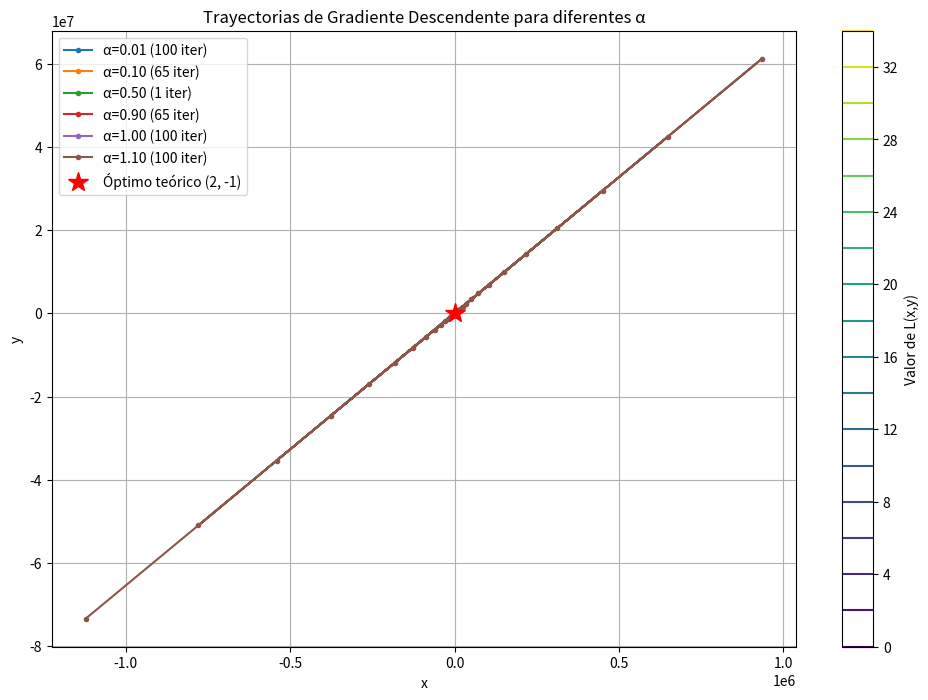

The matplotlib source for this figure:
import numpy as np
import matplotlib.pyplot as plt
from mpl_toolkits.mplot3d import Axes3D

## 1. Cálculo analítico del gradiente
def gradiente(x, y):
    """Calcula el gradiente de L(x,y) = (x-2)² + (y+1)²"""
    return np.array([2*(x-2), 2*(y+1)])

## 2. Gradiente Descendente
def gradiente_descendente(x0, y0, alpha=0.1, max_iter=100, tol=1e-6):
    """
    Implementa el algoritmo de gradiente descendente
    
    Parámetros:
    x0, y0: Punto inicial
    alpha: Tasa de aprendizaje
    max_iter: Máximo de iteraciones
    tol: Tolerancia para la norma del gradiente
    
    Retorna:
    (x_opt, y_opt): Punto óptimo encontrado
    historia: Lista con todos los puntos visitados
    """
    x, y = x0, y0
    historia = [(x, y)]
    
    for i in range(max_iter):
        # Calcular gradiente
        g = gradiente(x, y)
        
        # Criterio de parada
        if np.linalg.norm(g) < tol:
            print(f"Convergencia alcanzada en {i} iteraciones")
            break
            
        x = x - alpha * g[0]
        y = y - alpha * g[1]
        
        historia.append((x, y))
        
    else:
        print("Máximo de iteraciones alcanzado")
    
    return (x, y), np.array(historia)

## 3. Uso de diferentes valores de alpha
def experimentar_alpha(x0, y0, alphas=[0.01, 0.1, 0.5, 0.9, 1.0, 1.1]):
    resultados = {}
    
    for alpha in alphas:
        print(f"\nProbando alpha = {alpha:.2f}")
        (x_opt, y_opt), historia = gradiente_descendente(x0, y0, alpha=alpha)
        resultados[alpha] = {
            'optimo': (x_opt, y_opt),
            'historia': historia,
            'iteraciones': len(historia)-1
        }
        
    return resultados

## 4. Resultados
def visualizar_resultados(resultados):
    plt.figure(figsize=(12, 8))
    
    x = np.linspace(-3, 5, 100)
    y = np.linspace(-4, 2, 100)
    X, Y = np.meshgrid(x, y)
    Z = (X-2)**2 + (Y+1)**2
    
    plt.contour(X, Y, Z, levels=20, cmap='viridis')
    plt.colorbar(label='Valor de L(x,y)')
    
    for alpha, data in resultados.items():
        hist = data['historia']
        plt.plot(hist[:,0], hist[:,1], '.-', label=f'α={alpha:.2f} ({data["iteraciones"]} iter)')
    
    plt.plot(2, -1, 'r*', markersize=15, label='Óptimo teórico (2, -1)')
    
    plt.xlabel('x')
    plt.ylabel('y')
    plt.title('Trayectorias de Gradiente Descendente para diferentes α')
    plt.legend()
    plt.grid(True)
    plt.show()

## 5. Analisis de sensabilidad de alpha
def analizar_sensibilidad(resultados):
    """Analiza cómo afecta alpha al rendimiento"""
    print("\nAnálisis de sensibilidad al valor de alpha:")
    print("Alpha\tIteraciones\tError final")
    print("----------------------------------")
    
    for alpha, data in resultados.items():
        x_opt, y_opt = data['optimo']
        error = np.sqrt((x_opt-2)**2 + (y_opt+1)**2)
        print(f"{alpha:.2f}\t{data['iteraciones']}\t\t{error:.6f}")

if __name__ == "__main__":
    x0, y0 = np.random.uniform(-2, 2, 2)
    
    print("=== Implementación de Gradiente Descendente en 3D ===")
    print(f"Función a minimizar: L(x,y) = (x-2)² + (y+1)²")
    print(f"Punto inicial: ({x0:.4f}, {y0:.4f})")
    print(f"Solución teórica: (2, -1)")
    
    resultados = experimentar_alpha(x0, y0)
    
    visualizar_resultados(resultados)
    
    analizar_sensibilidad(resultados)
    
